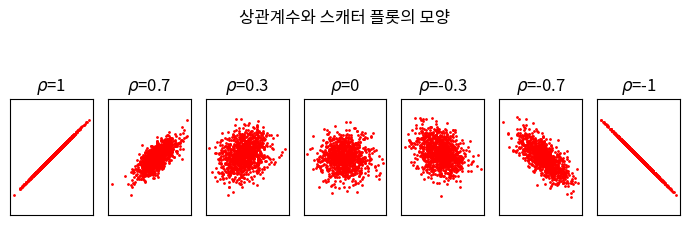

Here is the Python script that generated this plot:
import numpy as np
import matplotlib.pyplot as plt

np.random.seed(0)
corrs = [1, 0.7, 0.3, 0, -0.3, -0.7, -1]
plt.figure(figsize=(len(corrs), 2))

for i, r in enumerate(corrs):
    x, y = np.random.multivariate_normal([0, 0], [[1, r], [r, 1]], 1000).T
    plt.subplot(1, len(corrs), i + 1)
    plt.plot(x, y, 'ro', ms=1)
    plt.axis('equal')
    plt.xticks([])
    plt.yticks([])
    plt.title(r"$\rho$={}".format(r))

plt.suptitle("상관계수와 스캐터 플롯의 모양", y=1.1)
plt.tight_layout()
plt.show()